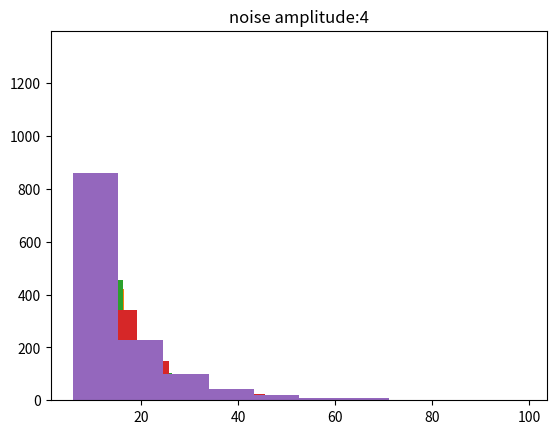

Write the Python code that produced this figure.
from __future__ import print_function
"""
Created on Wed Apr 22 16:02:53 2015

Basic integrate-and-fire neuron
[redacted]

[redacted]
"""

import numpy as np
import matplotlib.pyplot as plt

def main(noiseamp):
   # input current
   I = 1 # nA

   # capacitance and leak resistance
   C = 1 # nF
   R = 40 # M ohms

   # I & F implementation dV/dt = - V/RC + I/C
   # Using h = 1 ms step size, Euler method

   V = 0
   tstop = 20000
   abs_ref = 5 # absolute refractory period
   ref = 0 # absolute refractory period counter
   V_trace = []  # voltage trace for plotting
   V_th = 10 # spike threshold
   spiketimes = [] # list of spike times

   # input current
   I += noiseamp*np.random.normal(0, 1, (tstop,)) # nA; Gaussian noise

   for t in range(tstop):

      if not ref:
         V = V - (V/(R*C)) + (I[t]/C)
      else:
         ref -= 1
         V = 0.2 * V_th # reset voltage

      if V > V_th:
         spiketimes.append(t)
         V = 50 # emit spike
         ref = abs_ref # set refractory counter

      V_trace += [V]

   interspike_intervals = np.diff(spiketimes)
   plt.hist(interspike_intervals)
   plt.title("noise amplitude:" + str(noiseamp))
   #plt.plot(V_trace)
   plt.show()


for noiseamp in range(0,5):
   # amplitude of added noise
   main(noiseamp)
